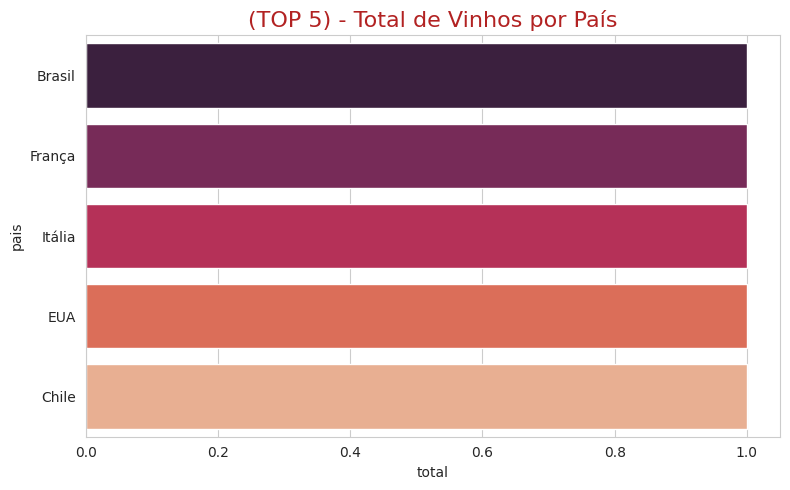
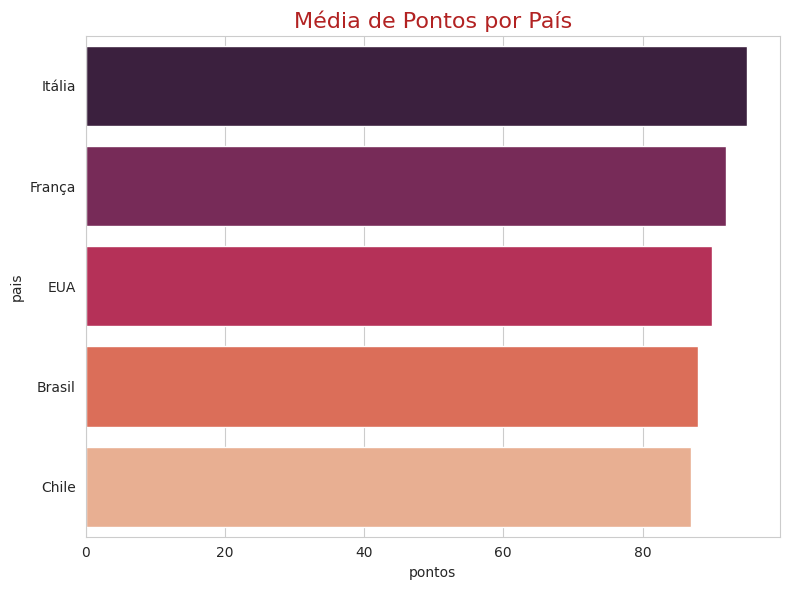
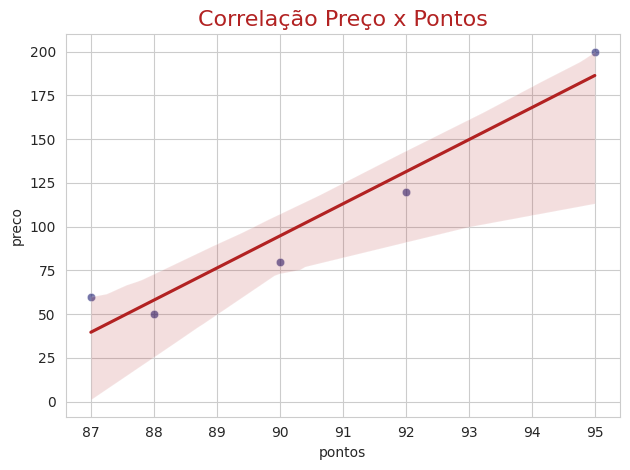
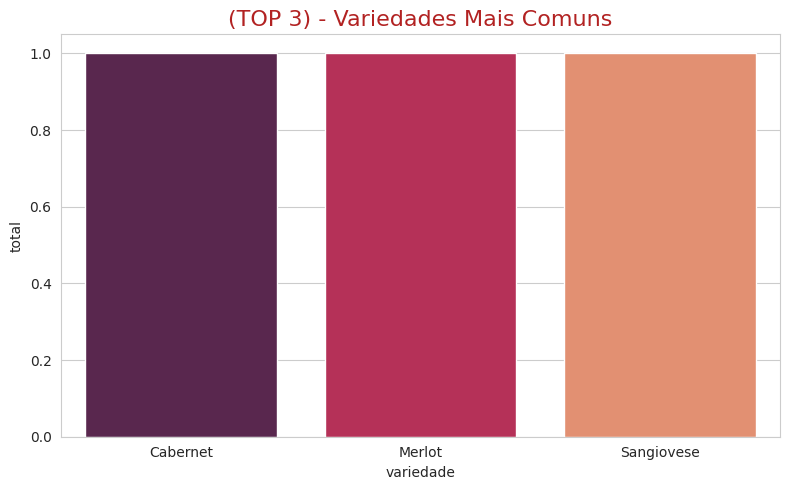
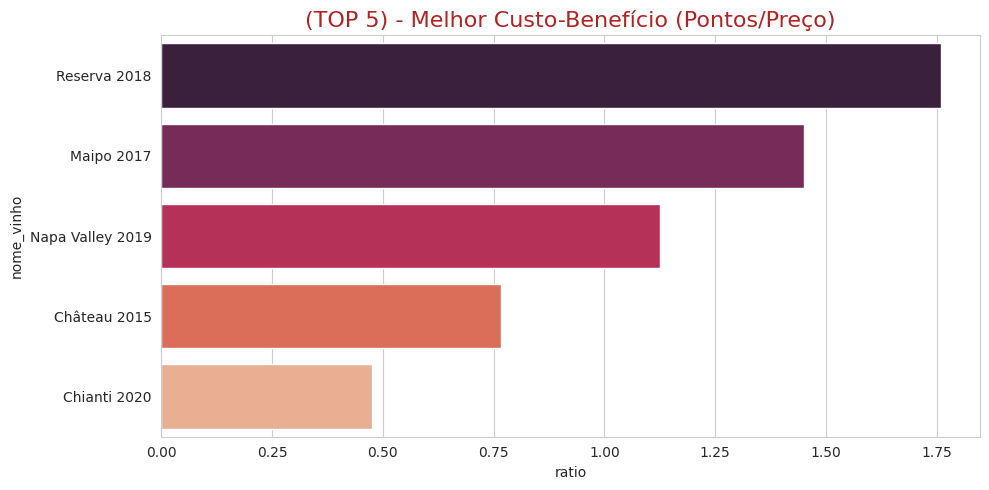

Here is the Python script that generated these plots, in order:
import pandas as pd
import matplotlib.pyplot as plt
import seaborn as sns

# Criando DataFrame fictício
dados = {
    "id": [1, 2, 3, 4, 5],
    "pais": ["Brasil", "França", "Itália", "EUA", "Chile"],
    "descricao": ["Vinho suave", "Aromático", "Encorpado", "Frutado", "Seco"],
    "designacao": ["Reserva", "Premium", "Clássico", "Especial", "Tradicional"],
    "pontos": [88, 92, 95, 90, 87],
    "preco": [50, 120, 200, 80, 60],
    "provincia": ["São Paulo", "Bordeaux", "Toscana", "California", "Valle Central"],
    "regiao1": ["Sudeste", "Bordeaux", "Chianti", "Napa", "Maipo"],
    "regiao2": ["Interior", "Gironde", "Florence", "Sonoma", "Santiago"],
    "nome_provador": ["Ana", "Pierre", "Giovanni", "John", "Maria"],
    "twitter_provador": ["@ana", "@pierre", "@giovanni", "@john", "@maria"],
    "nome_vinho": ["Reserva 2018", "Château 2015", "Chianti 2020", "Napa Valley 2019", "Maipo 2017"],
    "variedade": ["Cabernet", "Merlot", "Sangiovese", "Chardonnay", "Carmenere"],
    "vinicola": ["Vinícola SP", "Château Bordeaux", "Cantina Toscana", "Napa Wines", "Viña Maipo"]
}
vinhos = pd.DataFrame(dados)

# Conferindo colunas
print(vinhos.columns)

# Tratamento de nulos
for col in ["preco", "pontos"]:
    if col in vinhos.columns:
        vinhos[col] = vinhos[col].fillna(vinhos[col].median())
vinhos.fillna("Desconhecido", inplace=True)

sns.set_style("whitegrid")

# 1 País com maior número de vinhos
contagem = vinhos['pais'].value_counts().head(5).reset_index()
contagem.columns = ['pais', 'total']
plt.figure(figsize=(8,5))
sns.barplot(x='total', y='pais', data=contagem, palette='rocket')
plt.title('(TOP 5) - Total de Vinhos por País', color="firebrick", fontsize=16)
plt.tight_layout()
plt.show()

# 2 Média de pontos por país
media = vinhos.groupby('pais')['pontos'].mean().sort_values(ascending=False).reset_index()
plt.figure(figsize=(8,6))
sns.barplot(data=media, x='pontos', y='pais', palette='rocket')
plt.title('Média de Pontos por País', color="firebrick", fontsize=16)
plt.tight_layout()
plt.show()

# 3 Correlação preço x pontos
sns.scatterplot(data=vinhos, x='pontos', y='preco', color="midnightblue", alpha=0.6)
sns.regplot(data=vinhos, x='pontos', y='preco', scatter=False, color="firebrick")
plt.title('Correlação Preço x Pontos', color="firebrick", fontsize=16)
plt.tight_layout()
plt.show()

# 4 Variedade mais comum
contagem_var = vinhos['variedade'].value_counts().head(3).reset_index()
contagem_var.columns = ['variedade', 'total']
plt.figure(figsize=(8,5))
sns.barplot(data=contagem_var, x='variedade', y='total', palette='rocket')
plt.title('(TOP 3) - Variedades Mais Comuns', color="firebrick", fontsize=16)
plt.tight_layout()
plt.show()

# 5 Ranking custo-benefício (pontos/preço)
vinhos['ratio'] = vinhos['pontos'] / vinhos['preco']
melhores = vinhos[['nome_vinho','ratio']].sort_values(by='ratio', ascending=False).head(5)
print(melhores)
plt.figure(figsize=(10,5))
sns.barplot(data=melhores, x='ratio', y='nome_vinho', palette='rocket')
plt.title('(TOP 5) - Melhor Custo-Benefício (Pontos/Preço)', color="firebrick", fontsize=16)
plt.tight_layout()
plt.show()
